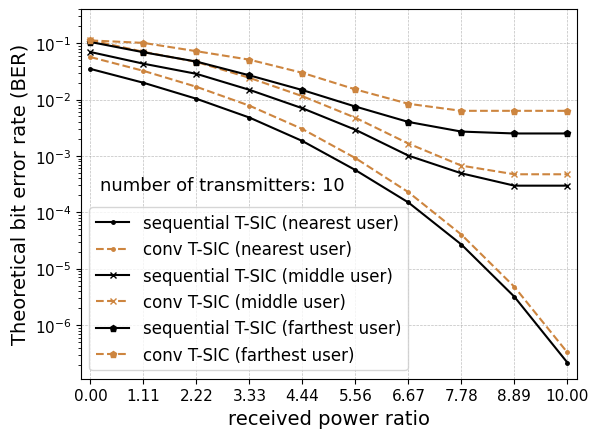

Source code (Python):
import matplotlib.pyplot as plt
import numpy as np

from matplotlib import rc
from matplotlib.ticker import AutoMinorLocator
import matplotlib.font_manager as font_manager

rc('mathtext', default='regular')

time = (0,
1.111111111,
2.222222222,
3.333333333,
4.444444444,
5.555555556,
6.666666667,
7.777777778,
8.888888889,
10)

conv= (
0.0565104268,
3.22E-02,
1.68E-02,
0.007774570138,
0.002994509731,
0.0009149277766,
0.0002275794829,
4.03E-05,
4.78E-06,
3.28E-07)

proposed = (
0.03482658312,
1.98E-02,
1.03E-02,
0.004784636728,
0.001836139717,
0.0005614667082,
0.0001495544815,
2.69E-05,
3.19E-06,
2.17E-07)

convw= (
    0.1115,
    0.1008,
    0.0718,
    0.0508,
    0.0297,
    0.0151,
    0.0084,
    0.0063,
    0.0063,
    0.0063)

proposedw = (
0.1046,
0.0688,
0.0470,
0.0268,
0.0147,
0.0075,
0.0040,
0.0027,
0.0025,
0.0025
)

convi= (
0.1124359807,
0.07008661238,
0.04634468244,
0.02421694375,
0.0114514016,
0.004746304089,
0.001656310181,
0.0006728160686,
0.0004728160686,
0.0004728160686
)

proposedi = (
0.06945616623,
0.04313337167,
0.02850885331,
0.01483653075,
0.006991319383,
0.002908536903,
0.001012228594,
0.0004916020238,
2.97E-04,
2.97E-04,
)

f, ax1 = plt.subplots()
ax1.set_yscale('log')
ax1.grid(color='gray', alpha=0.5, linestyle='dashed', linewidth=0.5)

#legend
#strongest user
lns1 = ax1.plot(time, proposed, color="black",marker=".", markersize=5, label=r'sequential T-SIC (nearest user)')
lns2 = ax1.plot(time, conv,color="peru",marker=".",linestyle='dashed', markersize=5,  label=r'conv T-SIC (nearest user)')

#intermediate user
lns1 = ax1.plot(time, proposedi, color="black",marker="x", markersize=5, label=r'sequential T-SIC (middle user)')
lns2 = ax1.plot(time, convi,color="peru",marker="x",linestyle='dashed', markersize=5,  label=r'conv T-SIC (middle user)')


#weakest user
lns1 = ax1.plot(time, proposedw, color="black",marker="p", markersize=5, label=r'sequential T-SIC (farthest user)')
lns2 = ax1.plot(time, convw,color="peru",marker="p",linestyle='dashed', markersize=5,  label=r'conv T-SIC (farthest user)')
lns = lns1
      #+lns2
labs = [l.get_label() for l in lns]

ax1.legend(loc=2, fontsize=10)

font = font_manager.FontProperties(family='Arial', style='normal', size=12)
ax1.legend(prop=font)

d = .015  # how big to make the diagonal lines in axes coordinates
ax1.set_xticks(time)
for tick in ax1.get_xticklabels():
    tick.set_fontname("Arial")
for tick in ax1.get_yticklabels():
    tick.set_fontname("Arial")
ax1.set_ylim(-0.0,0.4)  # most of the data
ax1.set_xlim(-0.2, 10.2)  # most of the data
ax1.tick_params(axis='both', which='major', labelsize=11)
plt.text(0.2,0.25e-3,'number of transmitters: 10',fontsize=13,fontname="Arial")
#plt.text(1.5,255.0,'emergency duration: 30 mins',fontsize=13,fontname="Arial")
plt.xlabel(r"received power ratio",fontname="Arial",fontsize=14)
plt.ylabel(r"Theoretical bit error rate (BER)",fontname="Arial",fontsize=14)
plt.show()
